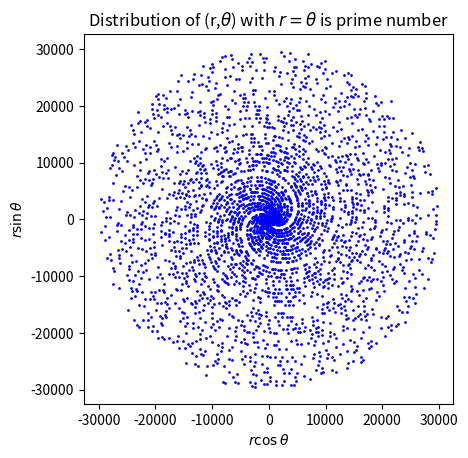

Write Python code to recreate this figure.
#https://www.youtube.com/watch?v=EK32jo7i5LQ
#Why do prime numbers make these spirals?

def isprime(x):
    for i in range(2, int(x**0.5+1)):
        if x%i == 0:
            return False
    return True

if __name__ == '__main__':
    # for i in range(2, 100):
    #     if isprime(i):
    #         print(i)

    import matplotlib.pylab as plt
    import numpy as np

    maxN = 3*10**4

    plt.figure()#figsize=(500,500)
    x = []
    y = []
    for i in range(2, maxN):
        if isprime(i):
            x.append(i*np.cos(i))
            y.append(i*np.sin(i))

    plt.scatter(x,y,s=1,c="b")
    #https://stackoverflow.com/questions/17990845/how-to-equalize-the-scales-of-x-axis-and-y-axis-in-python-matplotlib
    # plt.xlim(-maxN, maxN)
    # plt.ylim(-maxN, maxN)
    # plt.axis('equal')
    plt.xlabel(r"$r\cos\theta$")
    plt.ylabel(r"$r\sin\theta$")
    plt.title(r"Distribution of (r,$\theta$) with $r=\theta$ is prime number")
    plt.axis('square')
    plt.show()